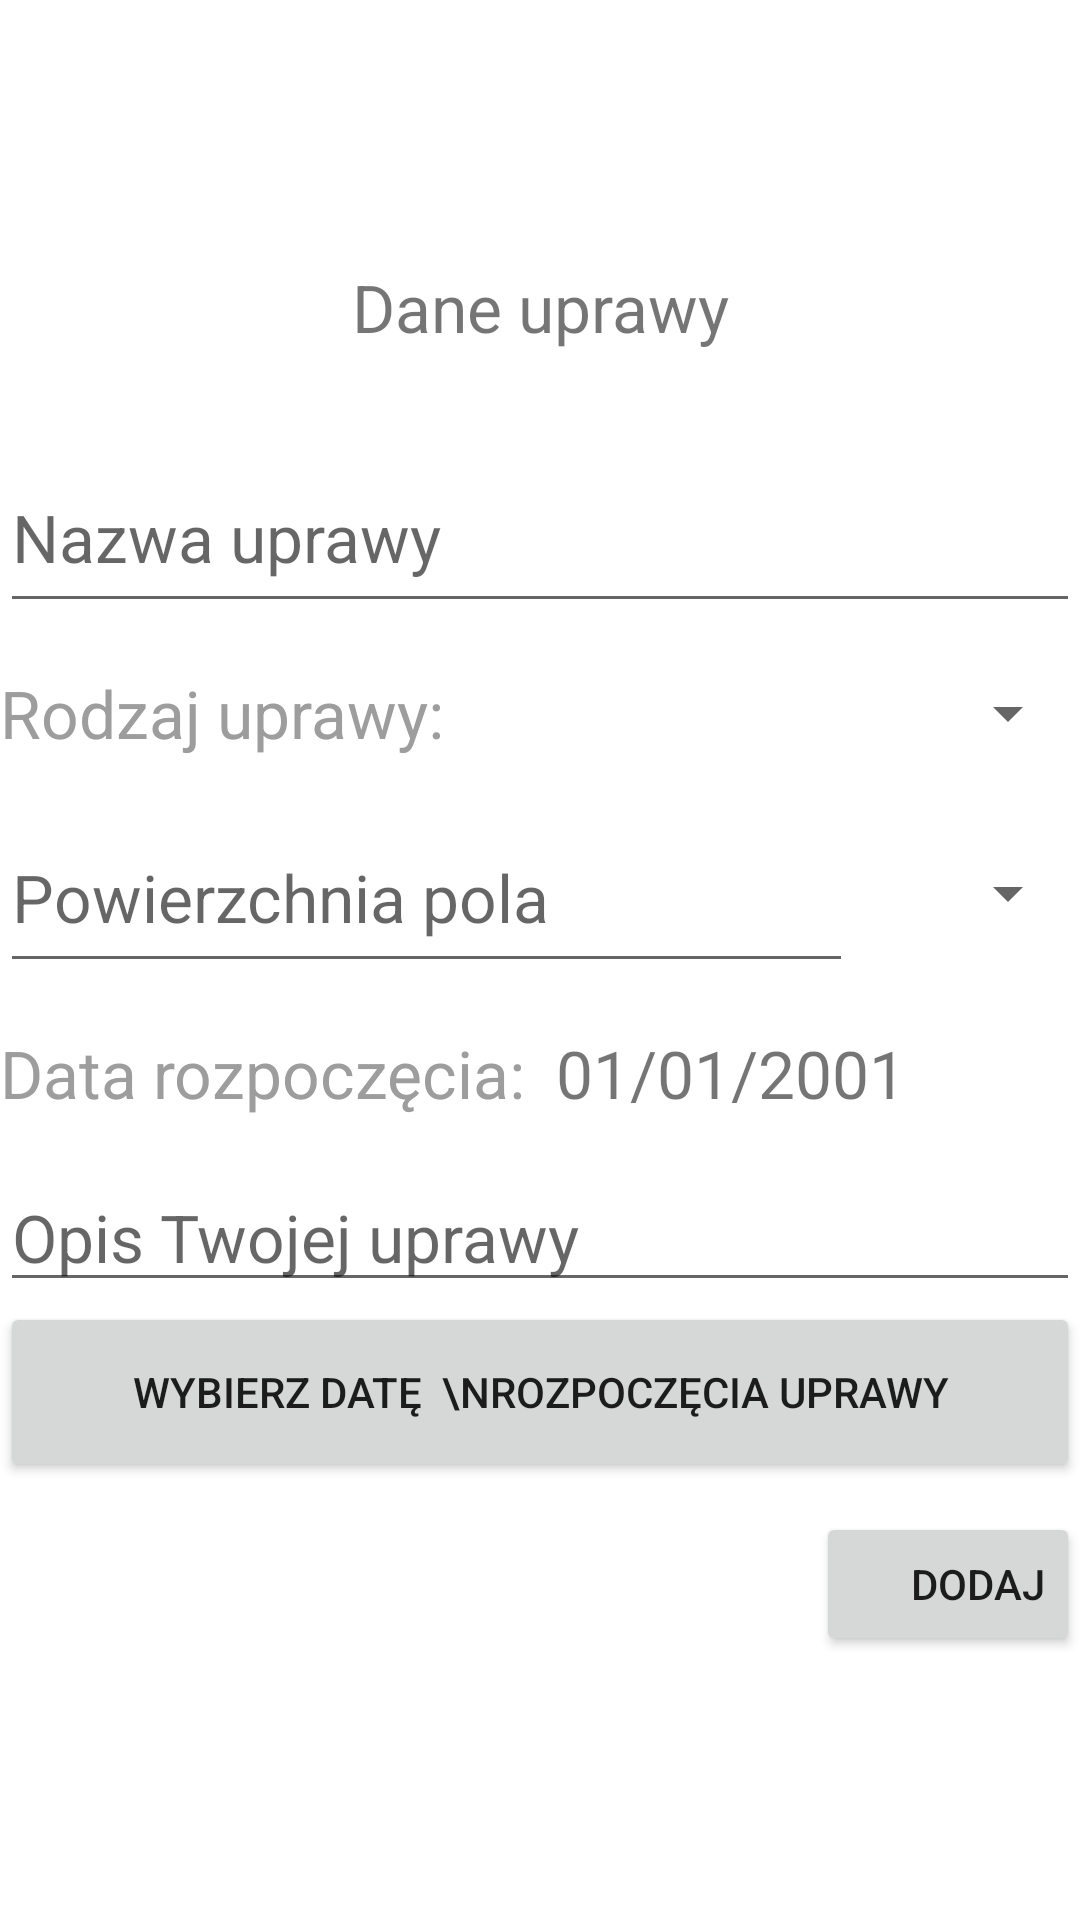

The Android layout XML behind this screen, and the referenced resources:
<!-- AndroidManifest.xml: application theme Theme.EFarmPolandEdition -->
<!-- res/layout/insert_data_gps.xml -->
<?xml version="1.0" encoding="utf-8"?>
<LinearLayout xmlns:android="http://schemas.android.com/apk/res/android"
    xmlns:app="http://schemas.android.com/apk/res-auto"
    android:id="@+id/gpsLayout"
    android:layout_width="380sp"
    android:layout_height="wrap_content"
    android:layout_margin="20sp"
    android:gravity="center"
    android:orientation="vertical"
    android:weightSum="7">

    <TextView
        android:id="@+id/nameOfDialog"
        android:layout_width="match_parent"
        android:layout_height="60sp"
        android:text="Dane uprawy"
        android:textAlignment="center"
        android:textSize="22sp" />

    <EditText
        android:id="@+id/name"
        android:layout_width="match_parent"
        android:layout_height="60sp"
        android:ems="10"
        android:hint="Nazwa uprawy"
        android:inputType="textPersonName"
        android:textAlignment="viewStart"
        android:textSize="22sp" />

    <LinearLayout
        android:layout_width="match_parent"
        android:layout_height="60sp"
        android:orientation="horizontal">

        <TextView
            android:id="@+id/textView12"
            android:layout_width="wrap_content"
            android:layout_height="match_parent"
            android:gravity="center_vertical"
            android:text="Rodzaj uprawy:"
            android:textAlignment="viewStart"
            android:textColor="#9D9D9D"
            android:textSize="22sp" />

        <Spinner
            android:id="@+id/plantName"
            android:layout_width="match_parent"
            android:layout_height="match_parent"
            android:gravity="center_vertical"
            android:scrollbarSize="20sp"
            android:textAlignment="viewStart" />
    </LinearLayout>

    <LinearLayout
        android:layout_width="match_parent"
        android:layout_height="60sp"
        android:orientation="horizontal">

        <EditText
            android:id="@+id/surface"
            android:layout_width="wrap_content"
            android:layout_height="match_parent"
            android:layout_weight="1"
            android:ems="10"
            android:hint="Powierzchnia pola"
            android:inputType="number"
            android:textSize="22sp" />

        <Spinner
            android:id="@+id/surfaceMetric"
            android:layout_width="wrap_content"
            android:layout_height="match_parent"
            android:layout_weight="1" />
    </LinearLayout>

    <LinearLayout
        android:layout_width="match_parent"
        android:layout_height="60sp"
        android:orientation="horizontal">

        <TextView
            android:id="@+id/textView13"
            android:layout_width="wrap_content"
            android:layout_height="match_parent"
            android:gravity="center_vertical"
            android:text="Data rozpoczęcia:"
            android:textColor="#9D9D9D"
            android:textSize="22sp" />

        <TextView
            android:id="@+id/selectedDates"
            android:layout_width="wrap_content"
            android:layout_height="match_parent"
            android:layout_marginStart="10sp"
            android:gravity="center_vertical"
            android:text="01/01/2001"
            android:textSize="22sp" />
    </LinearLayout>

    <EditText
        android:id="@+id/description"
        android:layout_width="match_parent"
        android:layout_height="wrap_content"
        android:ems="10"
        android:hint="Opis Twojej uprawy"
        android:inputType="textPersonName"
        android:textColor="#9D9D9D"
        android:textSize="22sp" />

    <Button
        android:id="@+id/selectDate"
        android:layout_width="match_parent"
        android:layout_height="60sp"
        android:text="Wybierz datę  \nrozpoczęcia uprawy"
        app:icon="@drawable/ic_baseline_edit_calendar_24" />

    <Button
        android:id="@+id/zatwierdzDane"
        android:layout_width="wrap_content"
        android:layout_height="wrap_content"
        android:layout_gravity="end"
        android:layout_marginTop="10sp"
        android:text="Dodaj"
        android:textAlignment="viewEnd"
        app:icon="@drawable/ic_baseline_add_circle_24" />

</LinearLayout>
<!-- resources referenced by this layout -->
<resources>
  <!-- drawable ic_baseline_edit_calendar_24 (drawable) -->
  <vector android:height="24dp" android:tint="#DAC3C3"
      android:viewportHeight="24" android:viewportWidth="24"
      android:width="24dp" xmlns:android="http://schemas.android.com/apk/res/android">
      <path android:fillColor="@android:color/white" android:pathData="M12,22H5c-1.11,0 -2,-0.9 -2,-2L3.01,6c0,-1.1 0.88,-2 1.99,-2h1V2h2v2h8V2h2v2h1c1.1,0 2,0.9 2,2v6h-2v-2H5v10h7V22zM22.13,16.99l0.71,-0.71c0.39,-0.39 0.39,-1.02 0,-1.41l-0.71,-0.71c-0.39,-0.39 -1.02,-0.39 -1.41,0l-0.71,0.71L22.13,16.99zM21.42,17.7l-5.3,5.3H14v-2.12l5.3,-5.3L21.42,17.7z"/>
  </vector>
  <style name="Theme.EFarmPolandEdition" parent="Theme.MaterialComponents.Light.NoActionBar">
          
          <item name="colorPrimary">@color/purple_500</item>
          <item name="colorPrimaryDark">@color/purple_700</item>
          <item name="colorAccent">@color/teal_200</item>
          
      </style>
  <color name="purple_500">#9DAA24</color>
  <color name="purple_700">#FF3700B3</color>
  <color name="teal_200">#FF03DAC5</color>
</resources>
